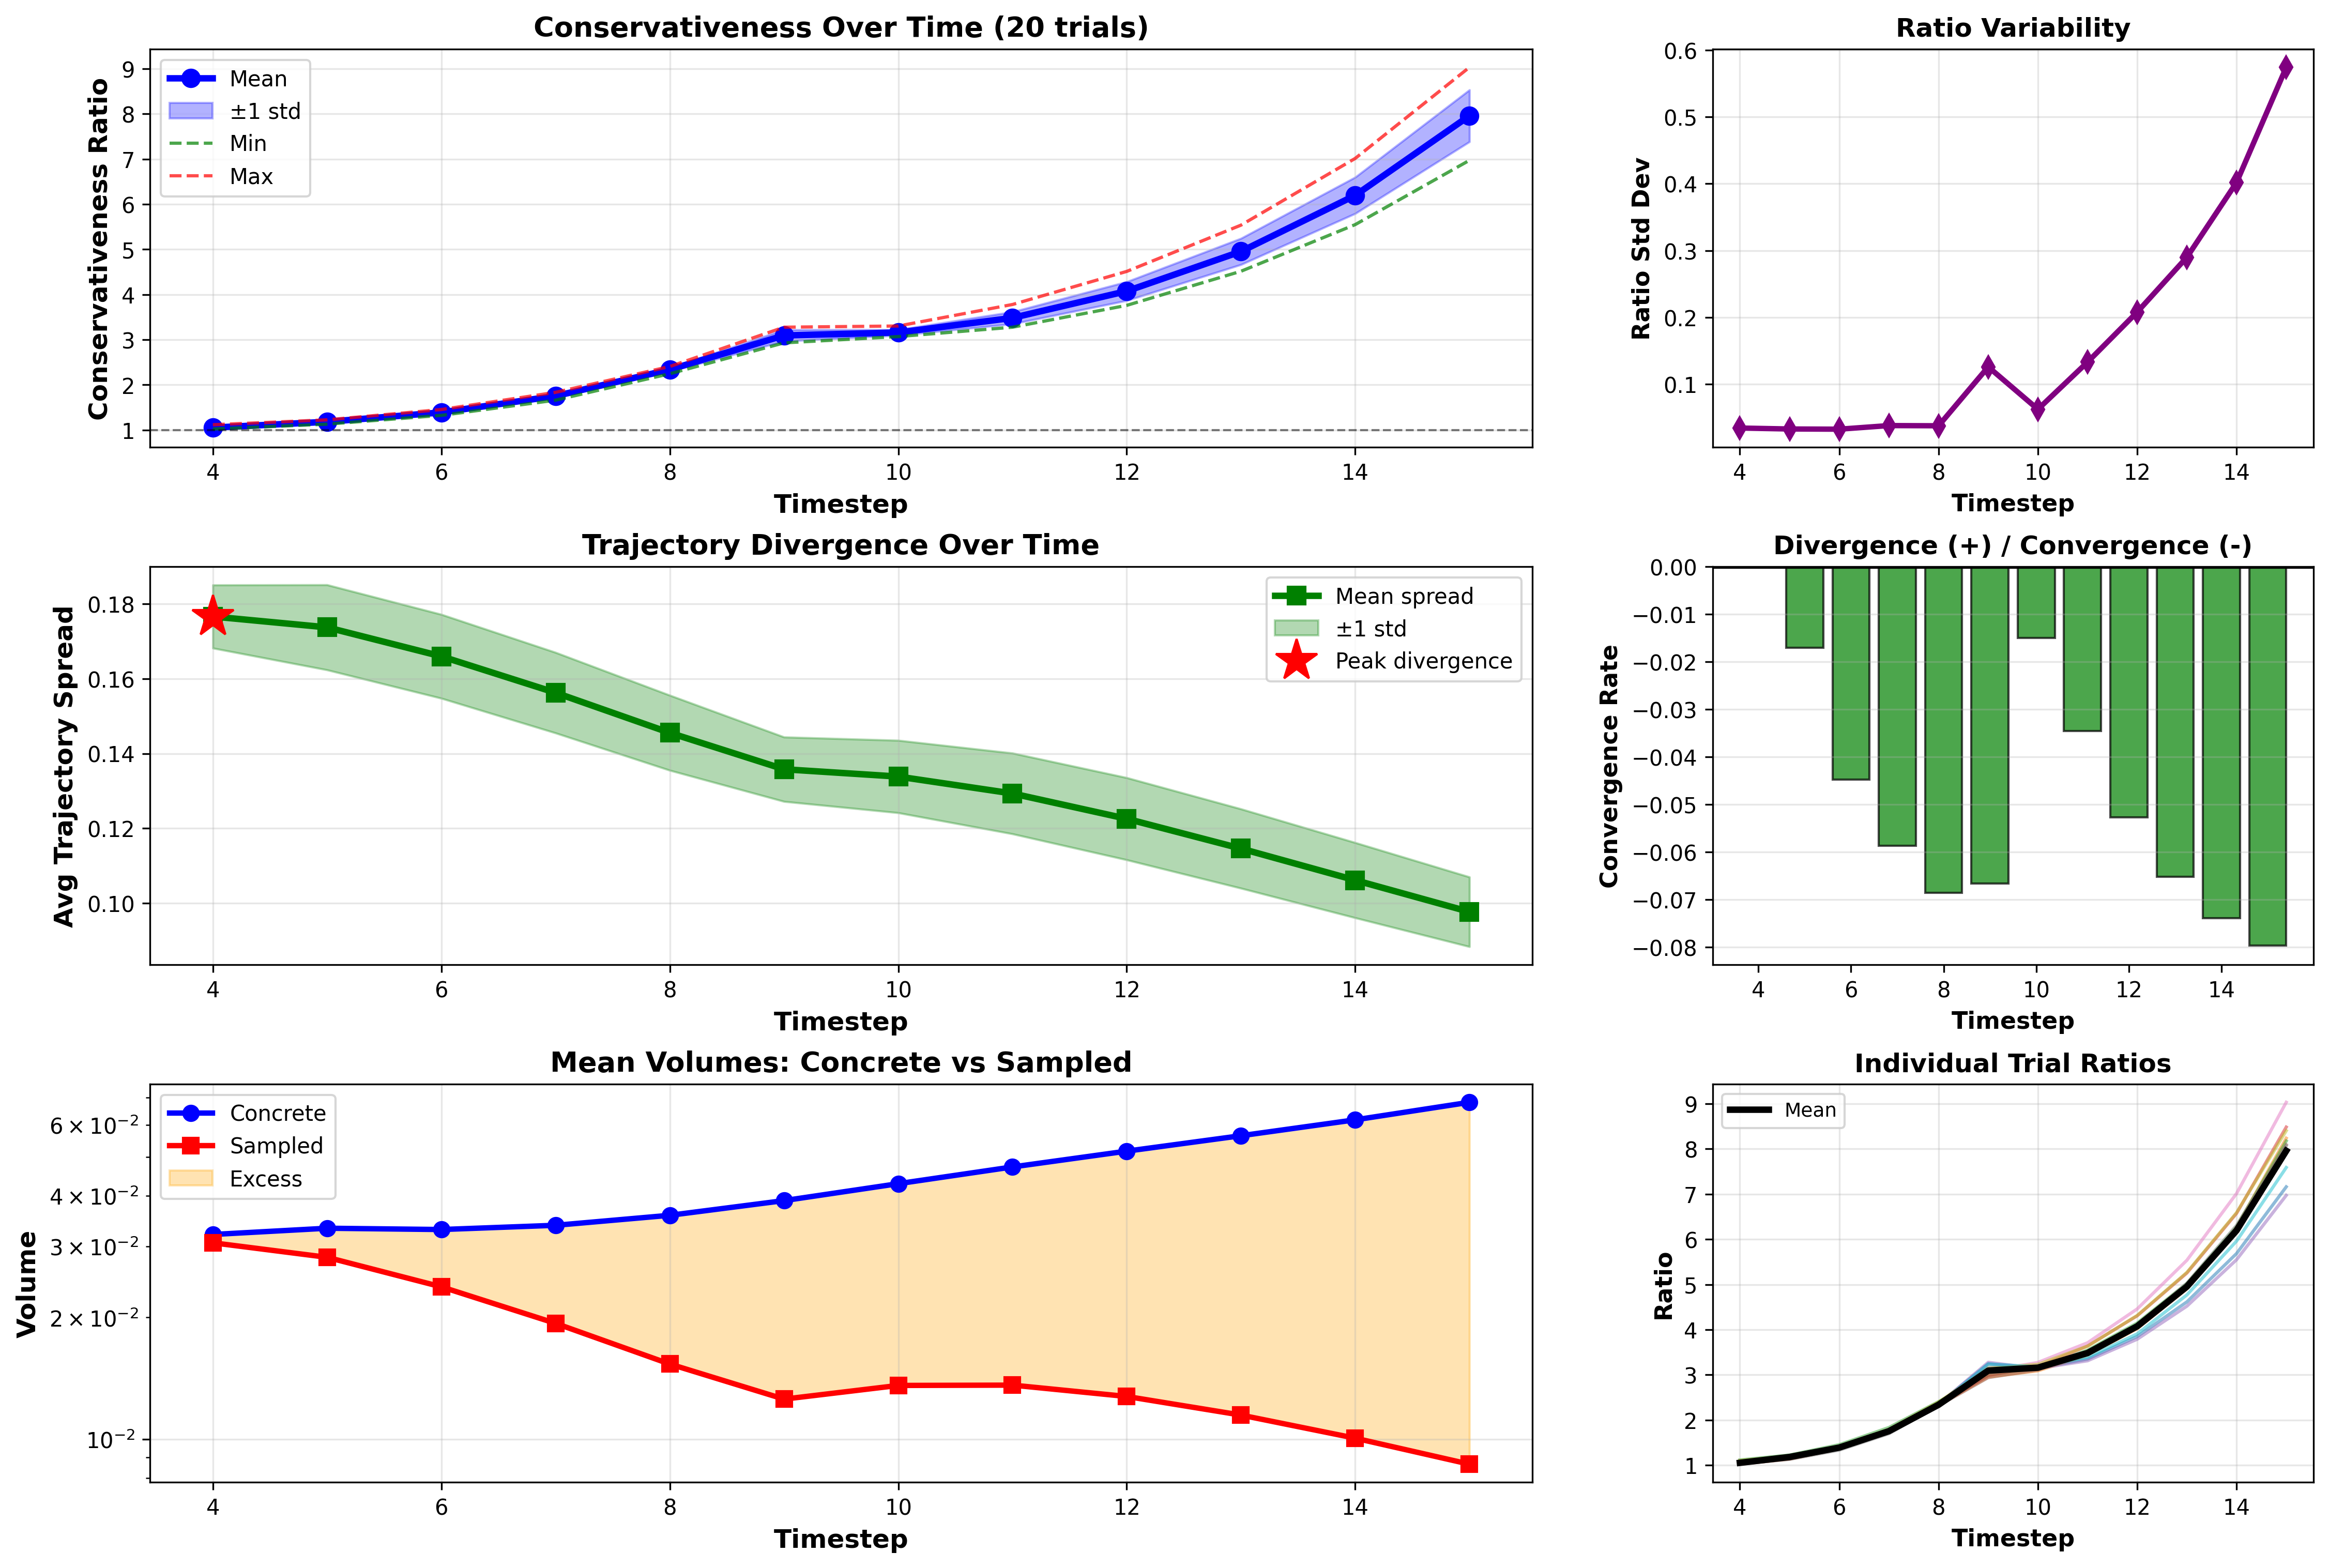

The data file committed next to this chart (first rows):
timestep, steps_from_origin, ratio_mean, ratio_std, ratio_min, ratio_max, concrete_vol_mean, sampled_vol_mean, concrete_vol_std, sampled_vol_std, spread_mean, spread_std, convergence_mean, convergence_std
4, 1, 1.05, 0.03448, 1.02, 1.115, 0.03211, 0.03062, 0.003045, 0.003296, 0.1766, 0.008436, 0.0, 0.0
5, 2, 1.179, 0.03307, 1.127, 1.223, 0.03327, 0.02819, 0.005403, 0.00437, 0.1737, 0.01137, -0.01709, 0.02112
6, 3, 1.387, 0.03278, 1.322, 1.452, 0.03303, 0.02382, 0.004922, 0.003667, 0.166, 0.01121, -0.04474, 0.002963
7, 4, 1.751, 0.03817, 1.658, 1.832, 0.03383, 0.01935, 0.004495, 0.002773, 0.1563, 0.01076, -0.05863, 0.002176
8, 5, 2.336, 0.03787, 2.244, 2.404, 0.03582, 0.01534, 0.004226, 0.001875, 0.1455, 0.01003, -0.06858, 0.002264
9, 6, 3.092, 0.126, 2.928, 3.275, 0.03894, 0.01256, 0.00436, 0.0009137, 0.1358, 0.008609, -0.06659, 0.005442
10, 7, 3.158, 0.06255, 3.068, 3.302, 0.04289, 0.01358, 0.004902, 0.001506, 0.1338, 0.009677, -0.01494, 0.009013
11, 8, 3.482, 0.1332, 3.275, 3.779, 0.04718, 0.0136, 0.006007, 0.002074, 0.1293, 0.01079, -0.03454, 0.01067
12, 9, 4.074, 0.2081, 3.759, 4.511, 0.05163, 0.01275, 0.007099, 0.002201, 0.1226, 0.01098, -0.0527, 0.005967
13, 10, 4.953, 0.2901, 4.515, 5.537, 0.05638, 0.01147, 0.007931, 0.002074, 0.1146, 0.0106, -0.06523, 0.003421
14, 11, 6.196, 0.4021, 5.549, 7.015, 0.06172, 0.01005, 0.00859, 0.001875, 0.1061, 0.01005, -0.0739, 0.00273
15, 12, 7.959, 0.5743, 6.973, 9.034, 0.06821, 0.00867, 0.008663, 0.001627, 0.0977, 0.00931, -0.07968, 0.004451
